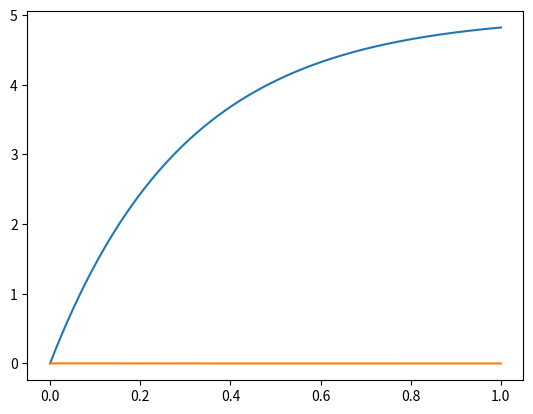

Generate this figure with matplotlib:
import numpy as np
from matplotlib.pyplot import*

# plt.style.use('ggplot')
t = np.linspace(0,1,1000)
vs= 5
r = 3000 #R Value
c = 100 * 10 ** (-6) #C value
vt = vs*(1-np.exp(-t/(r*c)))
i = (vs/r)*np.exp((-1/(r*c))*t)
print(vt,i)
plot(t,vt)
plot(t,i)
show()